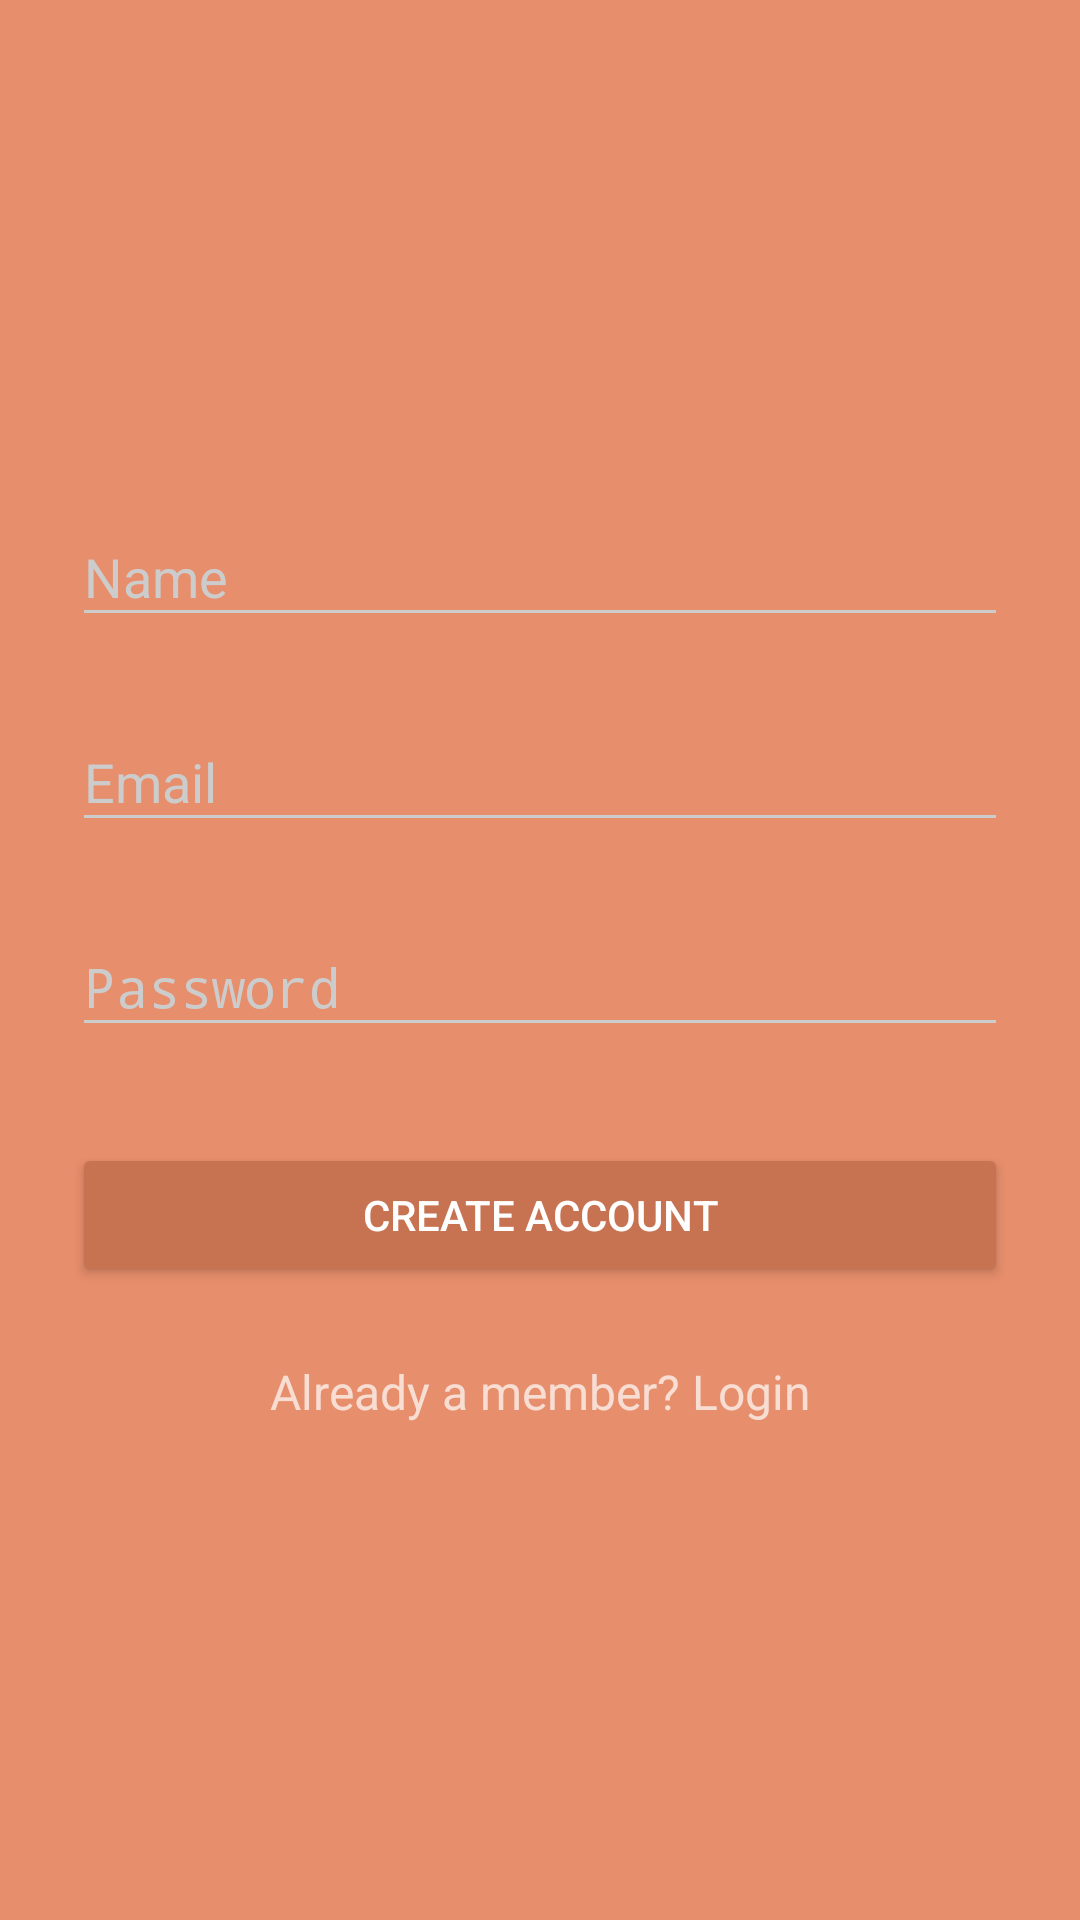

Android layout source for this screen:
<!-- AndroidManifest.xml: activity theme AppTheme.Dark -->
<!-- res/layout/activity_signup.xml -->
<?xml version="1.0" encoding="utf-8"?>
<ScrollView xmlns:android="http://schemas.android.com/apk/res/android"
    android:layout_width="fill_parent"
    android:layout_height="fill_parent"
    android:fitsSystemWindows="true">

    <LinearLayout
        android:layout_width="match_parent"
        android:layout_height="wrap_content"
        android:orientation="vertical"
        android:paddingLeft="24dp"
        android:paddingRight="24dp"
        android:paddingTop="56dp">

        <ImageView
            android:layout_width="wrap_content"
            android:layout_height="72dp"
            android:layout_gravity="center_horizontal"
            android:layout_marginBottom="24dp"
            android:src="@drawable/logo" />

        
        <android.support.design.widget.TextInputLayout
            android:layout_width="match_parent"
            android:layout_height="wrap_content"
            android:layout_marginBottom="8dp"
            android:layout_marginTop="8dp">

            <EditText
                android:id="@+id/input_name"
                style="@style/CustomEditText"
                android:layout_width="match_parent"
                android:layout_height="wrap_content"
                android:hint="Name"
                android:inputType="textCapWords" />
        </android.support.design.widget.TextInputLayout>

        
        <android.support.design.widget.TextInputLayout
            android:layout_width="match_parent"
            android:layout_height="wrap_content"
            android:layout_marginBottom="8dp"
            android:layout_marginTop="8dp">

            <EditText
                android:id="@+id/input_email"
                style="@style/CustomEditText"
                android:layout_width="match_parent"
                android:layout_height="wrap_content"
                android:hint="Email"
                android:inputType="textEmailAddress" />
        </android.support.design.widget.TextInputLayout>

        
        <android.support.design.widget.TextInputLayout
            android:layout_width="match_parent"
            android:layout_height="wrap_content"
            android:layout_marginBottom="8dp"
            android:layout_marginTop="8dp">

            <EditText
                android:id="@+id/input_password"
                style="@style/CustomEditText"
                android:layout_width="match_parent"
                android:layout_height="wrap_content"
                android:hint="Password"
                android:inputType="textPassword" />
        </android.support.design.widget.TextInputLayout>

        
        <android.support.v7.widget.AppCompatButton
            android:id="@+id/btn_signup"
            android:layout_width="fill_parent"
            android:layout_height="wrap_content"
            android:layout_marginBottom="24dp"
            android:layout_marginTop="24dp"
            android:padding="12dp"
            android:text="Create Account" />

        <TextView
            android:id="@+id/link_login"
            android:layout_width="fill_parent"
            android:layout_height="wrap_content"
            android:layout_marginBottom="24dp"
            android:gravity="center"
            android:text="Already a member? Login"
            android:textSize="16dip" />

    </LinearLayout>
</ScrollView>
<!-- resources referenced by this layout -->
<resources>
  <style name="CustomEditText" parent="@android:style/Widget.EditText">
          <item name="android:textColor">@color/white</item>
      </style>
  <style name="AppTheme.Dark" parent="Theme.AppCompat.DayNight.DarkActionBar">
          <item name="colorPrimary">@color/jet</item>
          <item name="colorPrimaryDark">@color/black</item>
          <item name="colorAccent">@color/accent</item>
  
          <item name="android:windowBackground">@drawable/background_start</item>
  
          <item name="colorControlNormal">@color/iron</item>
          <item name="colorControlActivated">@color/white</item>
          <item name="colorControlHighlight">@color/white</item>
          <item name="android:textColorHint">@color/iron</item>
          <item name="android:textColor">@color/iron</item>
          <item name="colorButtonNormal">@color/jet</item>
      </style>
  <color name="white">#FFFFFF</color>
  <color name="jet">#222222</color>
  <color name="black">#000000</color>
  <color name="accent">#FF4081</color>
  <!-- drawable background_start: png bitmap (drawable-nodpi, 811575 bytes) -->
  <color name="iron">#CCCCCC</color>
</resources>
